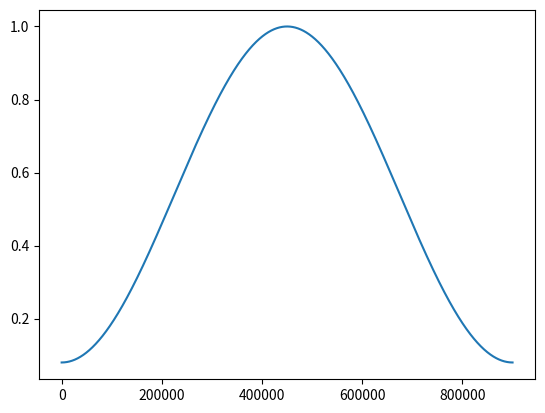

This chart was generated by the following Python code:
from scipy import signal
import matplotlib.pyplot as plt
import numpy as np

N = 900050;

cuadrada = np.ones(N);
hamming = signal.windows.hamming(N);

energia = lambda arr: np.dot(arr, arr)
relacion_energia = energia(hamming) / energia(cuadrada)
plt.plot(np.arange(N), hamming)
plt.show()
print(relacion_energia)
